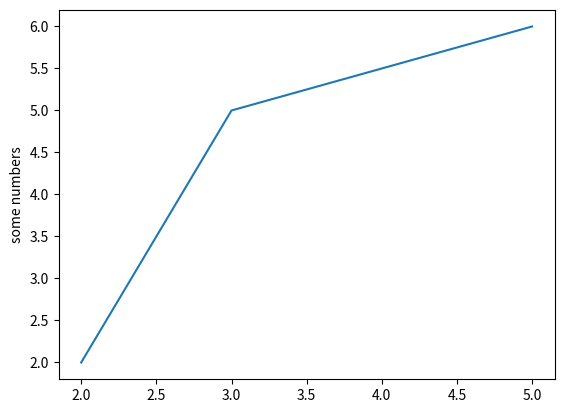

Reproduce this figure in Python.
import matplotlib.pyplot as plt
import numpy as np
x=np.array([2,3,5])
y=np.array([2,5,6])


plt.plot(x,y)
plt.ylabel('some numbers')
plt.show()